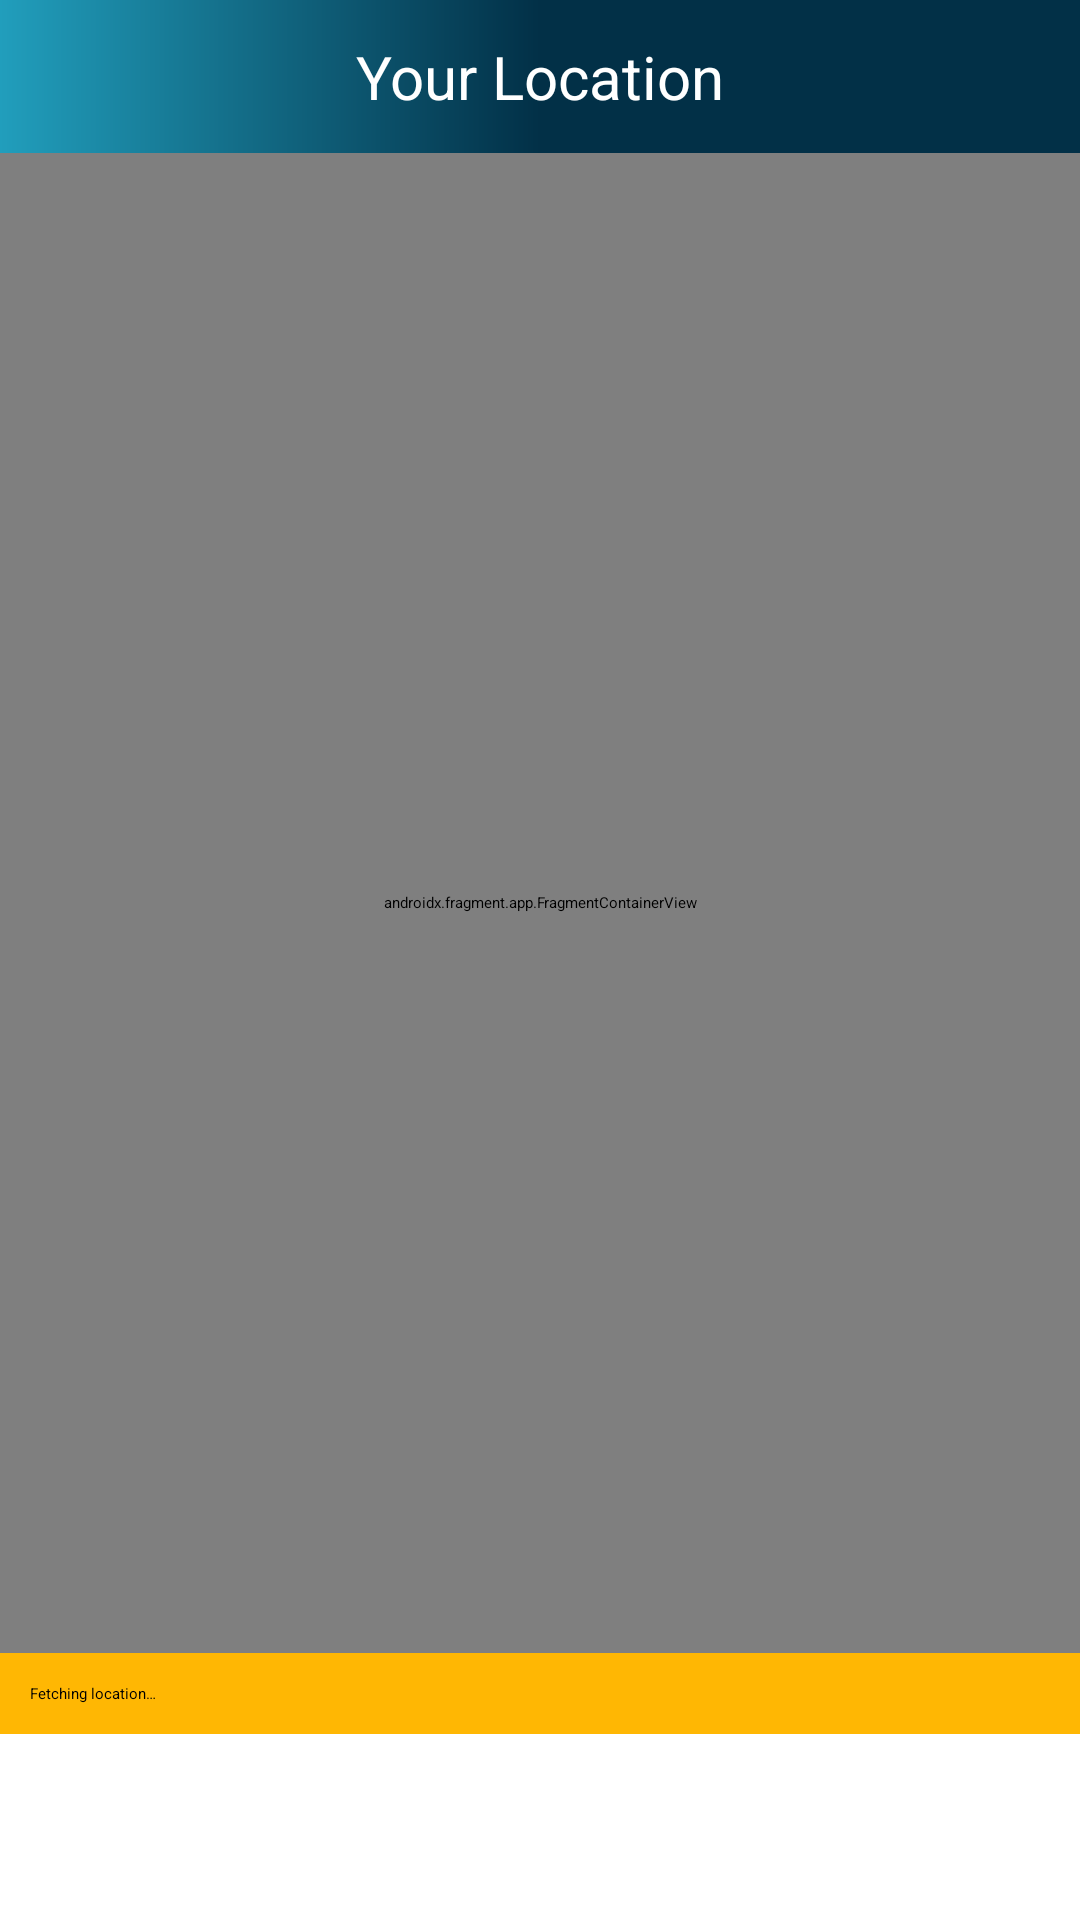

The Android layout XML behind this screen, and the referenced resources:
<!-- AndroidManifest.xml: application theme Theme.Myontire -->
<!-- res/layout/activity_map.xml -->
<?xml version="1.0" encoding="utf-8"?>
<RelativeLayout xmlns:android="http://schemas.android.com/apk/res/android"
    xmlns:app="http://schemas.android.com/apk/res-auto"
    xmlns:tools="http://schemas.android.com/tools"
    android:layout_width="match_parent"
    android:layout_height="match_parent"
    android:background="#fff">

    <TextView
        android:id="@+id/title_text"
        android:layout_width="match_parent"
        android:layout_height="wrap_content"
        android:background="@drawable/gradient_header"
        android:gravity="center"
        android:padding="12dp"
        android:text="@string/your_location"
        android:textColor="#FFFFFF"
        android:textSize="20sp" />

    <androidx.fragment.app.FragmentContainerView
        android:id="@+id/map"
        android:name="com.google.android.gms.maps.SupportMapFragment"
        android:layout_width="match_parent"
        android:layout_height="500dp"
        android:layout_below="@id/title_text"
        tools:layout="@layout/map"/>

    <TextView
        android:id="@+id/location_text"
        android:layout_width="match_parent"
        android:layout_height="wrap_content"
        android:text="@string/fetching_location"
        android:layout_below="@id/map"
        android:padding="10dp"
        android:background="#ffb703"
        android:textColor="#000"/>

    <Button
        android:id="@+id/btn_get_location"
        android:layout_width="320dp"
        android:layout_height="wrap_content"
        android:layout_below="@id/location_text"
        android:layout_centerHorizontal="true"
        android:layout_margin="10dp"
        android:layout_marginTop="11dp"
        android:layout_marginBottom="10dp"
        android:backgroundTint="#0C748E"
        android:text="@string/get_location"
        android:textAlignment="center"
        android:textColor="@android:color/white"
        app:cornerRadius="5dp" />

    <Button
        android:id="@+id/btn_confirm"
        android:layout_width="320dp"
        android:layout_height="wrap_content"
        android:layout_below="@id/btn_get_location"
        android:layout_margin="5dp"
        android:layout_marginTop="10dp"
        android:layout_marginBottom="10dp"
        android:backgroundTint="#023047"
        android:text="@string/confirm"
        android:textAlignment="center"
        android:textColor="@android:color/white"
        app:cornerRadius="5dp"
        android:layout_centerHorizontal="true" />
</RelativeLayout>
<!-- res/layout/map.xml (included above) -->
<?xml version="1.0" encoding="utf-8"?>
<RelativeLayout xmlns:android="http://schemas.android.com/apk/res/android"
    android:layout_width="match_parent"
    android:layout_height="match_parent">

    <TextView
        android:layout_width="wrap_content"
        android:layout_height="wrap_content"
        android:layout_centerInParent="true"
        android:background="#023047"
        android:padding="16dp"
        android:text="@string/maps"
        android:textColor="@android:color/white"
        android:textSize="18sp"
        android:textStyle="bold" />

</RelativeLayout>
<!-- resources referenced by this layout -->
<resources>
  <!-- drawable gradient_header (drawable) -->
  <?xml version="1.0" encoding="utf-8"?>
  <layer-list xmlns:android="http://schemas.android.com/apk/res/android">
      <item>
          <shape android:shape="rectangle">
              <gradient
                  android:angle="180"
                  android:startColor="#023047"
                  android:centerColor="#023047"
                  android:endColor="#219ebc"
                  android:centerX="0.5" />
          </shape>
      </item>
  </layer-list>
  <string name="confirm">Confirm</string>
  <string name="fetching_location">Fetching location…</string>
  <string name="get_location">Get Your Current Location</string>
  <string name="maps">Google Maps</string>
  <string name="your_location">Your Location</string>
</resources>
